Image classification data set "Data" (abuhurayraniloy/ml-project on GitHub). Class labels (4): normal, cataract, glaucoma, retina disease.

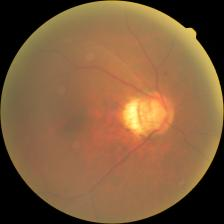
Label: glaucoma

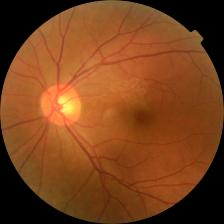
Label: retina disease

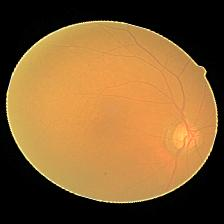
Label: cataract

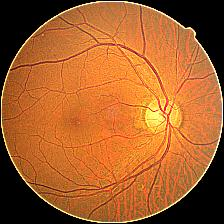
Label: cataract

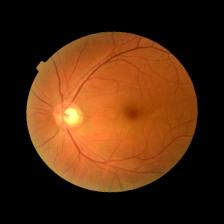
Label: glaucoma

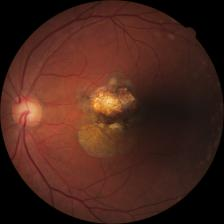
Label: retina disease
